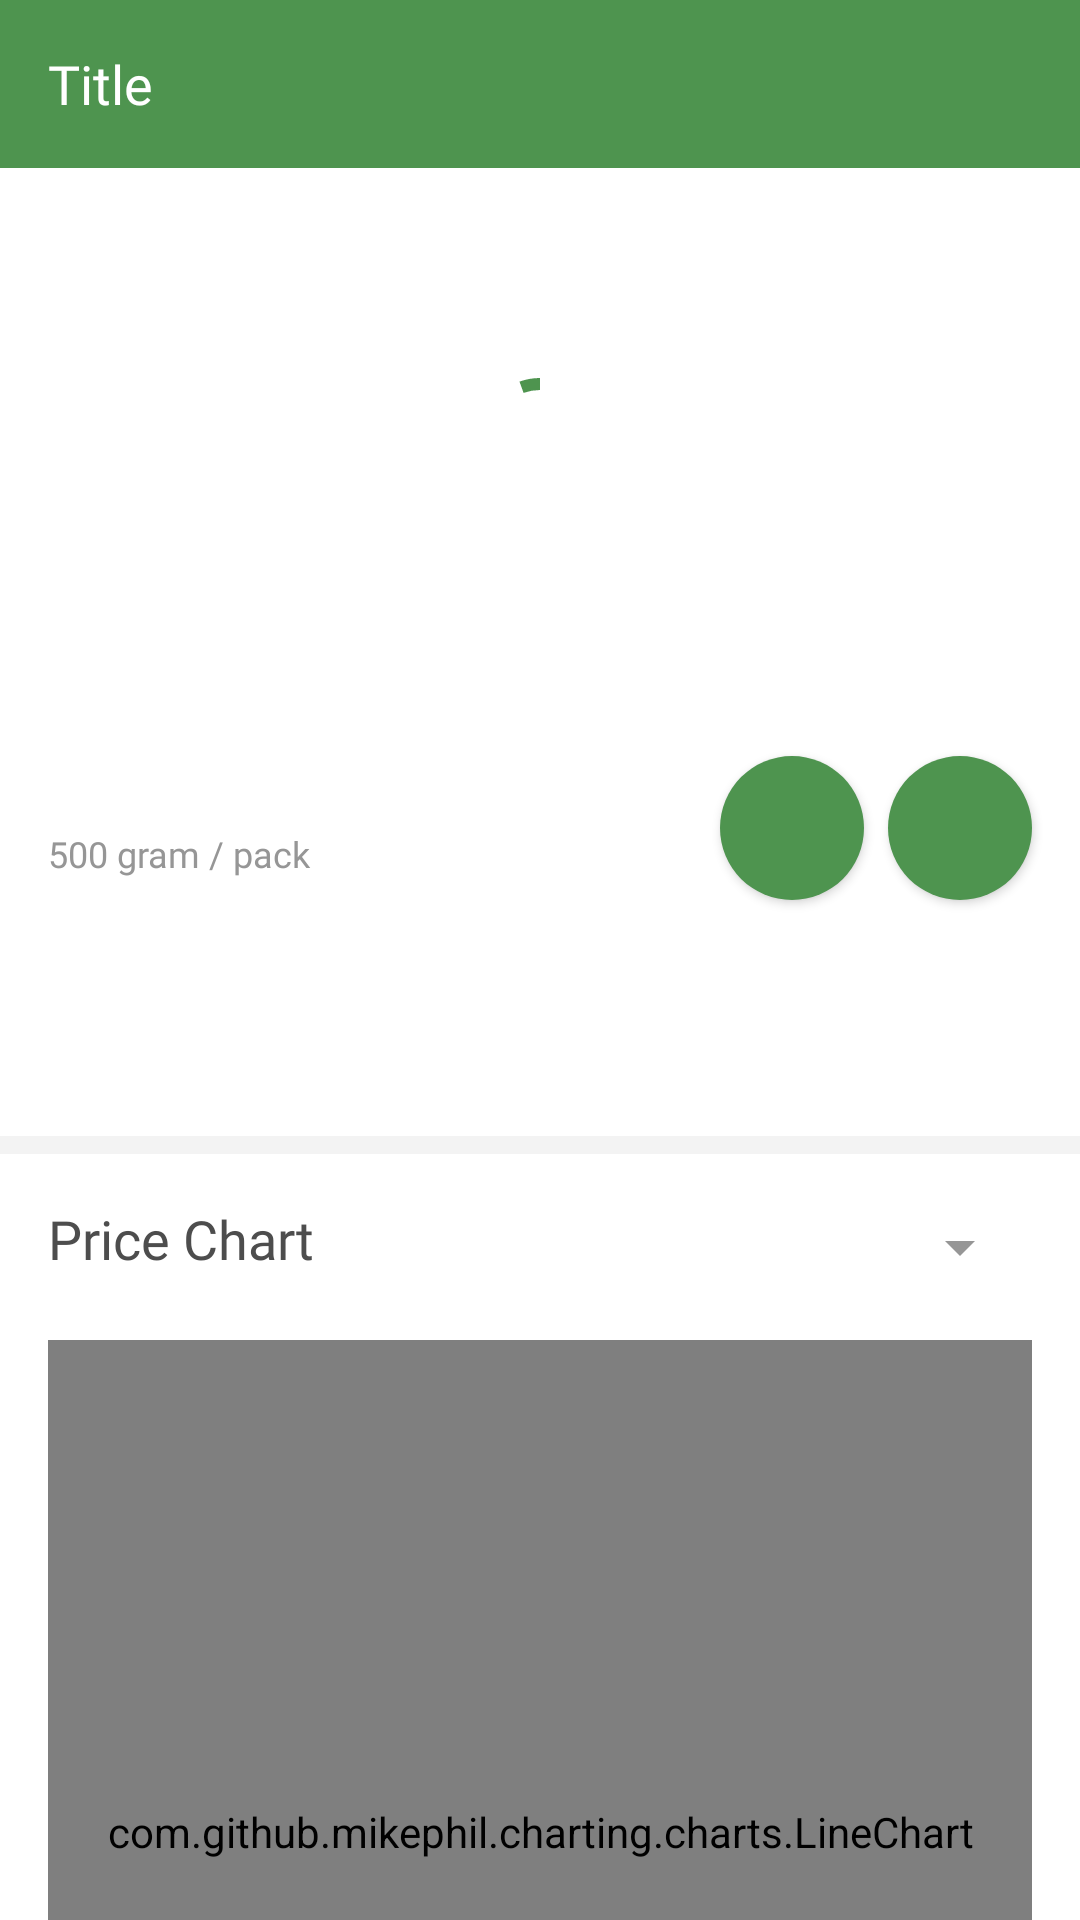

Here is an Android app screen rendered from its layout file. Give the layout XML and the strings, colors and styles it references.
<!-- AndroidManifest.xml: application theme Theme.Pricely -->
<!-- res/layout/activity_product_detail.xml -->
<?xml version="1.0" encoding="utf-8"?>
<LinearLayout xmlns:android="http://schemas.android.com/apk/res/android"
    xmlns:app="http://schemas.android.com/apk/res-auto"
    xmlns:tools="http://schemas.android.com/tools"
    android:layout_width="match_parent"
    android:layout_height="match_parent"
    android:orientation="vertical"
    tools:context=".presentation.detail.ProductDetailActivity">

    <include
        android:id="@+id/toolbarContainer"
        layout="@layout/layout_general_toolbar" />

    <androidx.core.widget.NestedScrollView
        android:layout_width="match_parent"
        android:layout_height="wrap_content"
        android:fillViewport="true">

        <androidx.constraintlayout.widget.ConstraintLayout
            android:layout_width="match_parent"
            android:layout_height="wrap_content">

            <androidx.appcompat.widget.AppCompatImageView
                android:id="@+id/imgProduct"
                android:layout_width="@dimen/dimen_0dp"
                android:layout_height="@dimen/dimen_0dp"
                tools:src="@drawable/ic_baseline_image_24"
                android:scaleType="centerCrop"
                app:layout_constraintDimensionRatio="1:0.5"
                app:layout_constraintEnd_toEndOf="parent"
                app:layout_constraintHorizontal_bias="0.0"
                app:layout_constraintStart_toStartOf="parent"
                app:layout_constraintTop_toTopOf="parent" />

            <com.google.android.material.progressindicator.CircularProgressIndicator
                android:id="@+id/pbProduct"
                android:layout_width="wrap_content"
                android:layout_height="wrap_content"
                android:indeterminate="true"
                app:layout_constraintBottom_toBottomOf="@id/imgProduct"
                app:layout_constraintEnd_toEndOf="@id/imgProduct"
                app:layout_constraintStart_toStartOf="@id/imgProduct"
                app:layout_constraintTop_toTopOf="@id/imgProduct" />

            <com.google.android.material.textview.MaterialTextView
                android:id="@+id/tvProductName"
                style="@style/PricelyInterBoldText.GreyBlackish"
                android:layout_width="@dimen/dimen_0dp"
                android:layout_height="wrap_content"
                android:layout_marginHorizontal="@dimen/dimen_16dp"
                android:layout_marginStart="@dimen/dimen_16dp"
                android:layout_marginTop="@dimen/dimen_16dp"
                android:layout_marginEnd="@dimen/dimen_16dp"
                android:textSize="@dimen/text_size_18sp"
                app:layout_constraintEnd_toStartOf="@id/btnMontAndYearPicker"
                app:layout_constraintHorizontal_chainStyle="packed"
                app:layout_constraintStart_toStartOf="parent"
                app:layout_constraintTop_toBottomOf="@id/imgProduct"
                tools:text="@string/sample_product_name" />

            <com.google.android.material.textview.MaterialTextView
                android:id="@+id/tvProductWeightPerPiece"
                style="@style/PricelyInterRegularText.AnotherGrey"
                android:layout_width="@dimen/dimen_0dp"
                android:layout_height="wrap_content"
                android:text="@string/sample_weight_per_piece"
                android:textSize="@dimen/text_size_12sp"
                app:layout_constraintEnd_toEndOf="@id/tvProductName"
                app:layout_constraintStart_toStartOf="@id/tvProductName"
                app:layout_constraintTop_toBottomOf="@id/tvProductName" />

            <com.google.android.material.textview.MaterialTextView
                android:id="@+id/tvProductPrice"
                style="@style/PricelyInterBoldText.GreyBlackish"
                android:layout_width="wrap_content"
                android:layout_height="wrap_content"
                android:layout_marginTop="@dimen/dimen_16dp"
                tools:text="@string/samples_price"
                android:textSize="@dimen/text_size_16sp"
                app:layout_constraintEnd_toStartOf="@id/imgIndicator"
                app:layout_constraintHorizontal_bias="0"
                app:layout_constraintHorizontal_chainStyle="packed"
                app:layout_constraintStart_toStartOf="@id/tvProductName"
                app:layout_constraintTop_toBottomOf="@id/tvProductWeightPerPiece" />

            <androidx.appcompat.widget.AppCompatImageView
                android:id="@+id/imgIndicator"
                android:layout_width="@dimen/dimen_16dp"
                android:layout_height="@dimen/dimen_16dp"
                android:layout_marginStart="@dimen/dimen_8dp"
                app:layout_constraintBottom_toBottomOf="@id/tvProductPrice"
                app:layout_constraintEnd_toStartOf="@id/tvPriceInfo"
                app:layout_constraintStart_toEndOf="@id/tvProductPrice"
                app:layout_constraintTop_toTopOf="@id/tvProductPrice"
                tools:src="@drawable/ic_indicator_up" />

            <com.google.android.material.textview.MaterialTextView
                android:id="@+id/tvPriceInfo"
                style="@style/PricelyInterRegularText.AnotherGrey"
                android:layout_width="wrap_content"
                android:layout_height="wrap_content"
                android:layout_marginStart="@dimen/dimen_8dp"
                android:textSize="@dimen/text_size_12sp"
                app:layout_constraintBottom_toBottomOf="@id/tvProductPrice"
                app:layout_constraintEnd_toEndOf="parent"
                app:layout_constraintStart_toEndOf="@id/imgIndicator"
                app:layout_constraintTop_toTopOf="@id/tvProductPrice"
                tools:text="@string/label_current_month" />

            <com.google.android.material.button.MaterialButton
                android:id="@+id/btnMontAndYearPicker"
                android:layout_width="@dimen/dimen_48dp"
                android:layout_height="@dimen/dimen_48dp"
                app:layout_constraintEnd_toStartOf="@id/btnToday"
                android:layout_marginEnd="@dimen/dimen_8dp"
                style="@style/PricelyPrimaryButton.IconOnly"
                app:layout_constraintTop_toTopOf="@id/tvProductName"
                app:layout_constraintStart_toEndOf="@id/tvProductName"
                app:icon="@drawable/ic_baseline_calendar_month_24"/>

            <com.google.android.material.button.MaterialButton
                android:id="@+id/btnToday"
                android:layout_width="@dimen/dimen_48dp"
                android:layout_height="@dimen/dimen_48dp"
                app:layout_constraintEnd_toEndOf="parent"
                android:layout_marginEnd="@dimen/dimen_16dp"
                style="@style/PricelyPrimaryButton.IconOnly"
                app:layout_constraintTop_toTopOf="@id/tvProductName"
                app:layout_constraintStart_toEndOf="@id/btnMontAndYearPicker"
                app:icon="@drawable/ic_baseline_refresh_24"/>

            <com.google.android.material.textview.MaterialTextView
                android:id="@+id/tvProductDescription"
                style="@style/PricelyInterRegularText.BlackIndigo"
                android:layout_width="@dimen/dimen_0dp"
                android:layout_height="wrap_content"
                android:layout_marginHorizontal="@dimen/dimen_16dp"
                android:layout_marginTop="@dimen/dimen_16dp"
                android:ellipsize="end"
                android:justificationMode="inter_word"
                android:maxLines="8"
                android:textSize="@dimen/text_size_12sp"
                app:layout_constraintEnd_toEndOf="parent"
                app:layout_constraintStart_toStartOf="parent"
                app:layout_constraintTop_toBottomOf="@id/tvProductPrice"
                app:lineHeight="@dimen/dimen_20dp"
                tools:targetApi="o"
                tools:text="@tools:sample/lorem/random" />

            <View
                android:layout_width="@dimen/dimen_0dp"
                android:layout_height="@dimen/dimen_6dp"
                android:layout_marginTop="@dimen/dimen_16dp"
                android:background="@color/whiteGrayish"
                app:layout_constraintEnd_toEndOf="parent"
                app:layout_constraintStart_toStartOf="parent"
                app:layout_constraintTop_toBottomOf="@id/tvProductDescription" />

            <com.google.android.material.textview.MaterialTextView
                android:id="@+id/tvPriceChartLabel"
                style="@style/PricelyInterBoldText.GreyBlackish"
                android:layout_width="@dimen/dimen_0dp"
                android:layout_height="wrap_content"
                android:layout_marginStart="@dimen/dimen_16dp"
                android:layout_marginTop="@dimen/dimen_38dp"
                android:layout_marginEnd="@dimen/dimen_16dp"
                android:text="@string/label_price_chart"
                android:textSize="@dimen/text_size_18sp"
                app:layout_constraintEnd_toStartOf="@id/tilChartType"
                app:layout_constraintHorizontal_chainStyle="packed"
                app:layout_constraintStart_toStartOf="parent"
                app:layout_constraintTop_toBottomOf="@id/tvProductDescription"
                app:layout_constraintWidth_min="@dimen/dimen_200dp" />

            <com.google.android.material.textfield.TextInputLayout
                android:id="@+id/tilChartType"
                style="@style/PricelyExposedDropdownMenu"
                android:layout_width="wrap_content"
                android:layout_height="wrap_content"
                android:layout_marginEnd="@dimen/dimen_16dp"
                app:layout_constraintEnd_toEndOf="parent"
                app:layout_constraintStart_toEndOf="@id/tvPriceChartLabel"
                app:layout_constraintTop_toTopOf="@id/tvPriceChartLabel">

                <com.google.android.material.textfield.MaterialAutoCompleteTextView
                    android:id="@+id/spnChartType"
                    style="@style/PricelyAutoCompleteTextView"
                    android:layout_width="wrap_content"
                    tools:text="Month" />

            </com.google.android.material.textfield.TextInputLayout>

            <com.github.mikephil.charting.charts.LineChart
                android:id="@+id/crtPrices"
                android:layout_width="@dimen/dimen_0dp"
                android:layout_height="@dimen/dimen_0dp"
                app:layout_constraintTop_toBottomOf="@id/tilChartType"
                app:layout_constraintDimensionRatio="1:1"
                android:layout_marginTop="@dimen/dimen_16dp"
                app:layout_constraintStart_toStartOf="parent"
                app:layout_constraintEnd_toEndOf="parent"
                android:layout_marginHorizontal="@dimen/dimen_16dp"
                app:layout_constraintBottom_toBottomOf="parent"
                android:layout_marginBottom="@dimen/dimen_16dp"/>

        </androidx.constraintlayout.widget.ConstraintLayout>

    </androidx.core.widget.NestedScrollView>

</LinearLayout>
<!-- res/layout/layout_general_toolbar.xml (included above) -->
<?xml version="1.0" encoding="utf-8"?>
<LinearLayout xmlns:android="http://schemas.android.com/apk/res/android"
    android:layout_width="match_parent"
    android:layout_height="wrap_content"
    xmlns:tools="http://schemas.android.com/tools">

    <com.google.android.material.appbar.MaterialToolbar
        android:id="@+id/toolbar"
        android:layout_width="match_parent"
        android:layout_height="wrap_content"
        tools:title="Title"/>

</LinearLayout>
<!-- resources referenced by this layout -->
<resources>
  <color name="whiteGrayish">#F3F3F3</color>
  <dimen name="dimen_0dp">0dp</dimen>
  <dimen name="dimen_16dp">16dp</dimen>
  <dimen name="dimen_200dp">200dp</dimen>
  <dimen name="dimen_20dp">20dp</dimen>
  <dimen name="dimen_38dp">38dp</dimen>
  <dimen name="dimen_48dp">48dp</dimen>
  <dimen name="dimen_6dp">6dp</dimen>
  <dimen name="dimen_8dp">8dp</dimen>
  <dimen name="text_size_12sp">12sp</dimen>
  <dimen name="text_size_16sp">16sp</dimen>
  <dimen name="text_size_18sp">18sp</dimen>
  <string name="label_current_month" translatable="true">(current month)</string>
  <string name="label_price_chart" translatable="true">Price Chart</string>
  <string name="sample_product_name">Tomato</string>
  <string name="sample_weight_per_piece">500 gram / pack</string>
  <string name="samples_price">Rp 13.000</string>
  <style name="PricelyInterBoldText.GreyBlackish">
          <item name="android:textColor">@color/greyBlackish</item>
      </style>
  <style name="PricelyInterRegularText.AnotherGrey">
          <item name="android:textColor">@color/anotherGrey</item>
      </style>
  <style name="PricelyInterRegularText.BlackIndigo">
          <item name="android:textColor">@color/blackIndigo</item>
      </style>
  <style name="PricelyPrimaryButton.IconOnly">
          <item name="iconGravity">textStart</item>
          <item name="android:paddingStart">@dimen/dimen_0dp</item>
          <item name="android:paddingEnd">@dimen/dimen_0dp</item>
          <item name="iconPadding">@dimen/dimen_0dp</item>
      </style>
  <style name="ThemeOverlay.App.ExposedDropdownMenu" parent="">
          <item name="colorPrimary">@color/greenLeaf</item>
          <item name="colorOnSurface">@color/greenDarker</item>
          <item name="autoCompleteTextViewStyle">@style/PricelyAutoCompleteTextView</item>
      </style>
  <style name="PricelyShape.ExposedDropDownMenu">
          <item name="cornerSize">@dimen/dimen_8dp</item>
      </style>
  <color name="anotherGrey">#969696</color>
  <color name="greyBlackish">#4D4D4D</color>
  <color name="blackIndigo">#1D232E</color>
  <color name="greenLeaf">#4E944F</color>
  <color name="greenBrighter">#83BD75</color>
  <color name="white">#FFFFFFFF</color>
  <color name="greenDarker">#466124</color>
  <style name="PricelyToolbar" parent="Widget.MaterialComponents.Toolbar.Primary">
          <item name="titleTextAppearance">@style/PricelyToolbarTextAppearance</item>
      </style>
  <style name="PricelyBottomSheet" parent="ThemeOverlay.MaterialComponents.BottomSheetDialog">
          <item name="bottomSheetStyle">@style/ThemeOverlay.App.BottomSheetDialog</item>
          <item name="android:colorBackground">@color/white</item>
      </style>
  <style name="PricelyButtonTextAppearance" parent="PricelyInterBoldText">
          <item name="android:textSize">@dimen/text_size_16sp</item>
          <item name="textAllCaps">false</item>
      </style>
  <dimen name="dimen_120dp">120dp</dimen>
  <style name="PricelyShape.Button">
          <item name="cornerSize">@dimen/dimen_32dp</item>
      </style>
  <style name="PricelyToolbarTextAppearance" parent="PricelyInterBoldText">
          <item name="android:textSize">@dimen/text_size_18sp</item>
      </style>
  <style name="PricelyShape">
          <item name="cornerFamily">rounded</item>
          <item name="cornerSize">@dimen/dimen_16dp</item>
      </style>
  <style name="ThemeOverlay.App.BottomSheetDialog" parent="Widget.MaterialComponents.BottomSheet.Modal">
          <item name="backgroundTint">@android:color/transparent</item>
      </style>
  <style name="PricelyInterBoldText">
          <item name="android:fontFamily">@font/inter_bold</item>
          <item name="fontFamily">@font/inter_bold</item>
      </style>
  <dimen name="dimen_32dp">32dp</dimen>
</resources>
